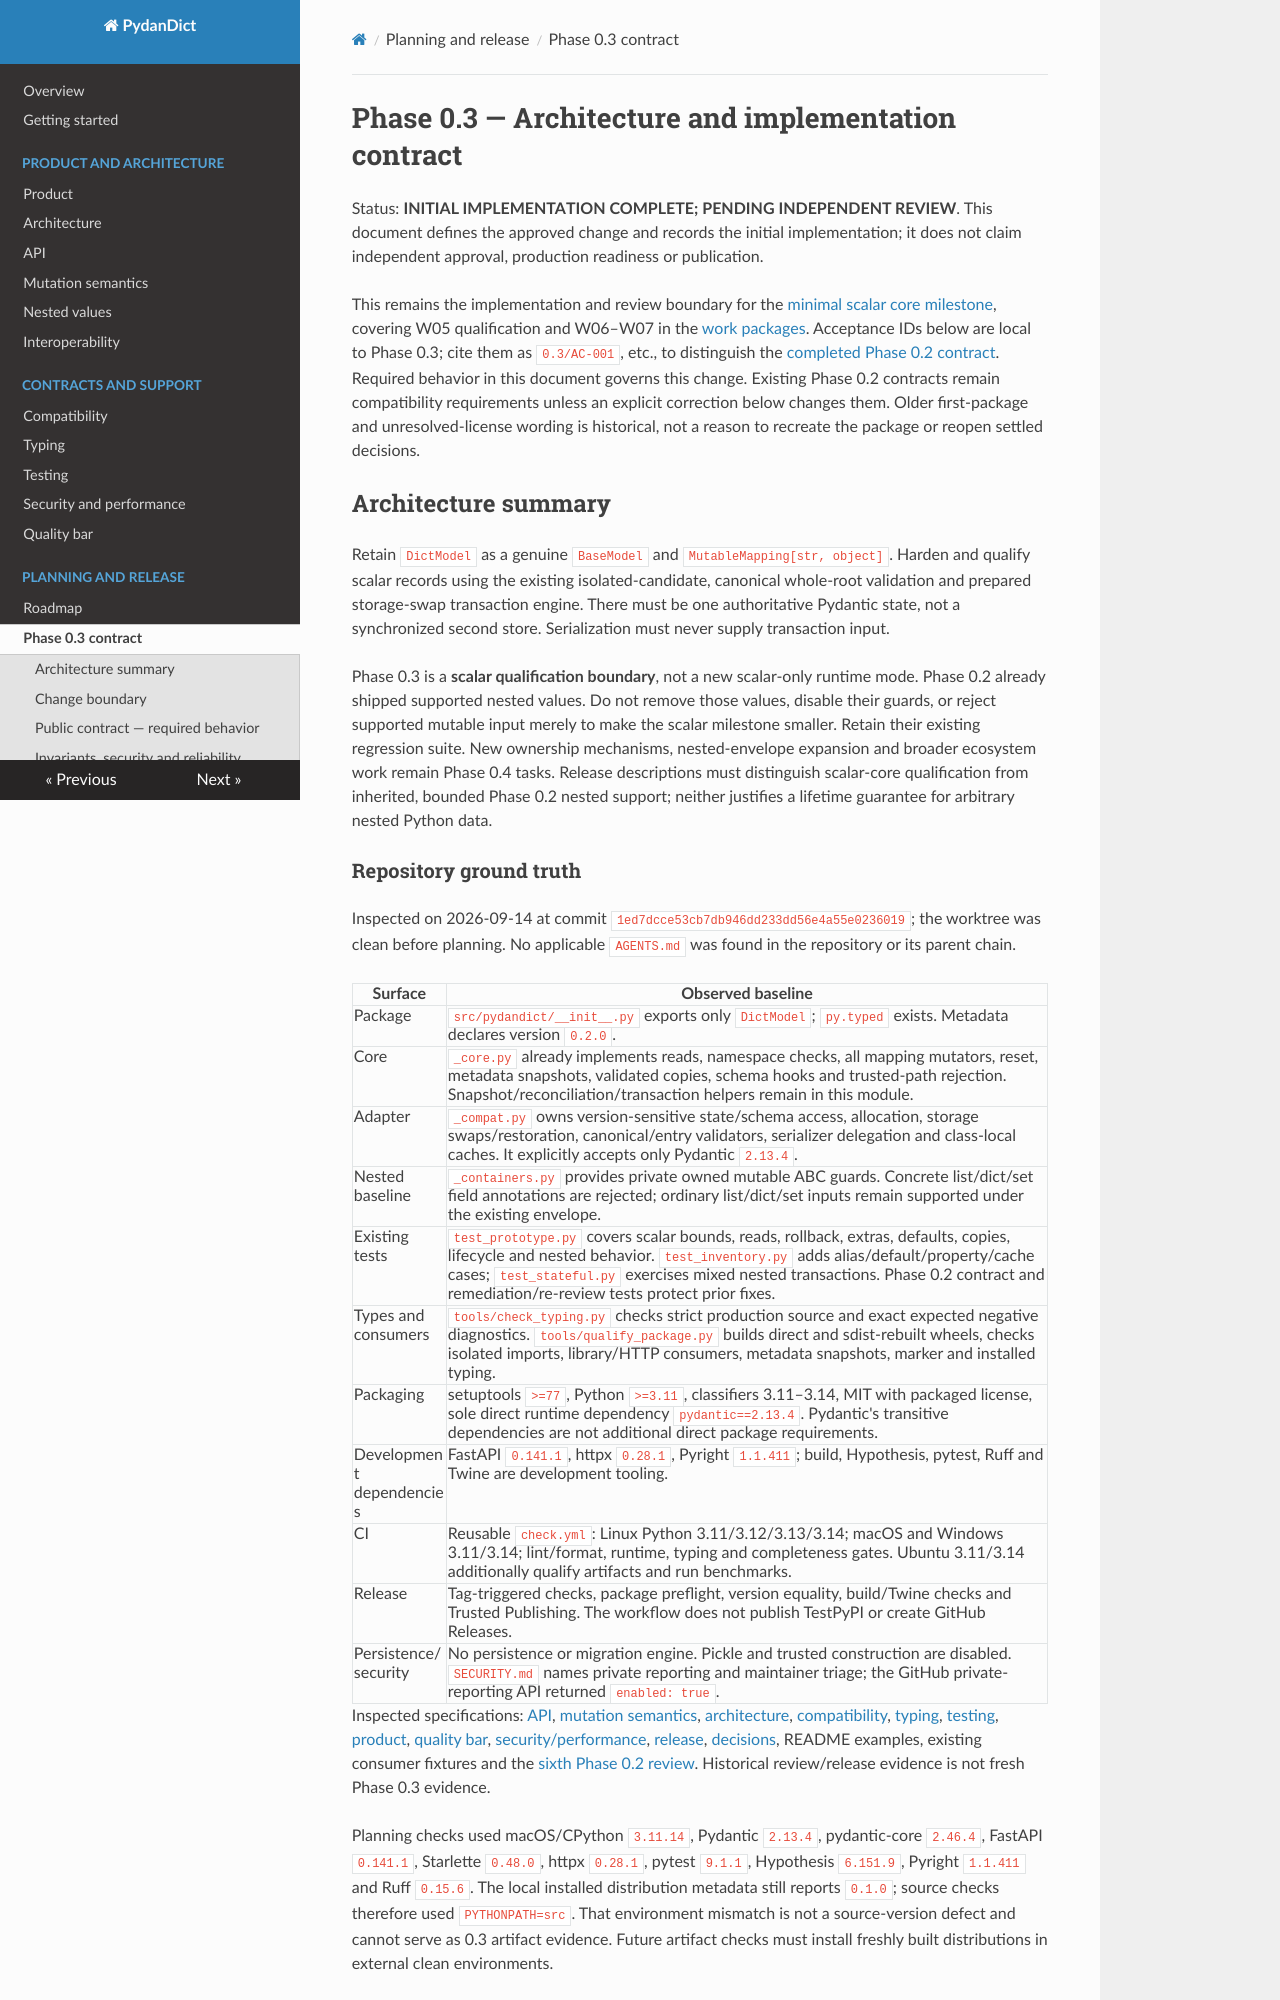

repository: eddiethedean/pydandict · page: phase-0.3-plan/index.html · generator: mkdocs

# Phase 0.3 — Architecture and implementation contract

Status: **INITIAL IMPLEMENTATION COMPLETE; PENDING INDEPENDENT REVIEW**. This
document defines the approved change and records the initial implementation;
it does not claim independent approval, production readiness or publication.

This remains the implementation and review boundary for the
[minimal scalar core milestone](../ROADMAP.md#03--minimal-scalar-core), covering
W05 qualification and W06–W07 in the [work packages](implementation-plan.md).
Acceptance IDs below are local to Phase 0.3; cite them as `0.3/AC-001`, etc., to
distinguish the [completed Phase 0.2 contract](phase-0.2-plan.md).
Required behavior in this document governs this change. Existing Phase 0.2
contracts remain compatibility requirements unless an explicit correction below
changes them. Older first-package and unresolved-license wording is historical,
not a reason to recreate the package or reopen settled decisions.

## Architecture summary

Retain `DictModel` as a genuine `BaseModel` and `MutableMapping[str, object]`.
Harden and qualify scalar records using the existing isolated-candidate,
canonical whole-root validation and prepared storage-swap transaction engine.
There must be one authoritative Pydantic state, not a synchronized second store.
Serialization must never supply transaction input.

Phase 0.3 is a **scalar qualification boundary**, not a new scalar-only runtime
mode. Phase 0.2 already shipped supported nested values. Do not remove those
values, disable their guards, or reject supported mutable input merely to make
the scalar milestone smaller. Retain their existing regression suite. New
ownership mechanisms, nested-envelope expansion and broader ecosystem work
remain Phase 0.4 tasks. Release descriptions must distinguish scalar-core
qualification from inherited, bounded Phase 0.2 nested support; neither justifies
a lifetime guarantee for arbitrary nested Python data.
